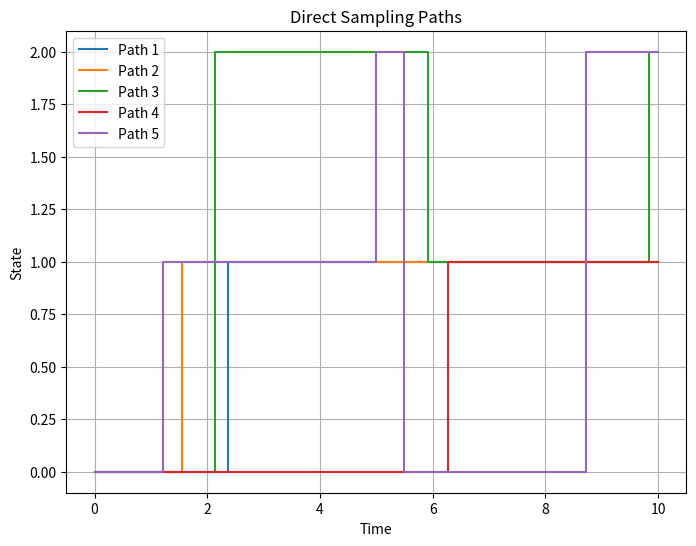

Recreate this plot in Python.
import numpy as np
import matplotlib.pyplot as plt

def validate_transition_matrix(Q):
    """Validates the input transition matrix Q."""
    if Q.shape[0] != Q.shape[1]:
        raise ValueError("Transition matrix must be square.")
    N = Q.shape[0]
    if np.any(Q - np.diag(np.diag(Q)) < 0):
        raise ValueError("Off-diagonal elements must be non-negative.")
    for i in range(N):
        if not np.isclose(Q[i, i], -np.sum(Q[i, :]) + Q[i, i]):
            raise ValueError(f"Row {i} does not sum to zero.")

def eigenvalue_decomposition(Q):
    """Perform eigenvalue decomposition of the rate matrix Q."""
    eigenvalues, eigenvectors = np.linalg.eig(Q)
    U = eigenvectors
    D = np.diag(eigenvalues)
    U_inv = np.linalg.inv(U)
    return U, D, U_inv

def sample_first_state(Q, a, b, T, U, D, U_inv):
    """Sample the first state transition time and next state."""
    Q_a = -Q[a, a]  # Total rate of leaving state `a`
    p_a = np.exp(-Q_a * T) / np.sum(U[a, :] @ np.diag(np.exp(D.diagonal() * T)) @ U_inv[:, b])

    if np.random.rand() < p_a:
        return a, T

    next_state_probs = Q[a, :] / Q_a
    next_state_probs[a] = 0  # Exclude self-transition
    next_state_probs /= next_state_probs.sum()  # Normalize
    next_state = np.random.choice(len(Q), p=next_state_probs)

    waiting_time = np.random.exponential(1 / Q_a)
    return next_state, waiting_time

def direct_sampling(Q, a, b, T):
    """Perform Direct Sampling for a CTMC."""
    U, D, U_inv = eigenvalue_decomposition(Q)
    path = [(0, a)]
    current_time = 0
    current_state = a

    while current_time < T:
        next_state, waiting_time = sample_first_state(Q, current_state, b, T - current_time, U, D, U_inv)
        next_time = current_time + waiting_time

        if next_time >= T:
            path.append((T, current_state))
            break

        path.append((next_time, next_state))
        current_time = next_time
        current_state = next_state

    return path

def plot_direct_sampling(Q, a, b, T, num_paths):
    """Generate and plot paths for Direct Sampling."""
    plt.figure(figsize=(8, 6))
    for i in range(num_paths):
        path = direct_sampling(Q, a, b, T)
        times, states = zip(*path)
        plt.step(times, states, where='post', label=f"Path {i+1}")

    plt.title("Direct Sampling Paths")
    plt.xlabel("Time")
    plt.ylabel("State")
    plt.grid(True)
    plt.legend()
    plt.show()

if __name__ == "__main__":
    Q = np.array([
        [-0.5,  0.3,  0.2],
        [ 0.1, -0.4,  0.3],
        [ 0.2,  0.1, -0.3]
    ])
    print("Direct Sampling - Example Transition Matrix:")
    print(Q)

    a = 0  # Initial state
    b = 2  # Final state
    T = 10.0  # Total time
    num_paths = 5 # No of paths to be printed

    plot_direct_sampling(Q, a, b, T, num_paths)